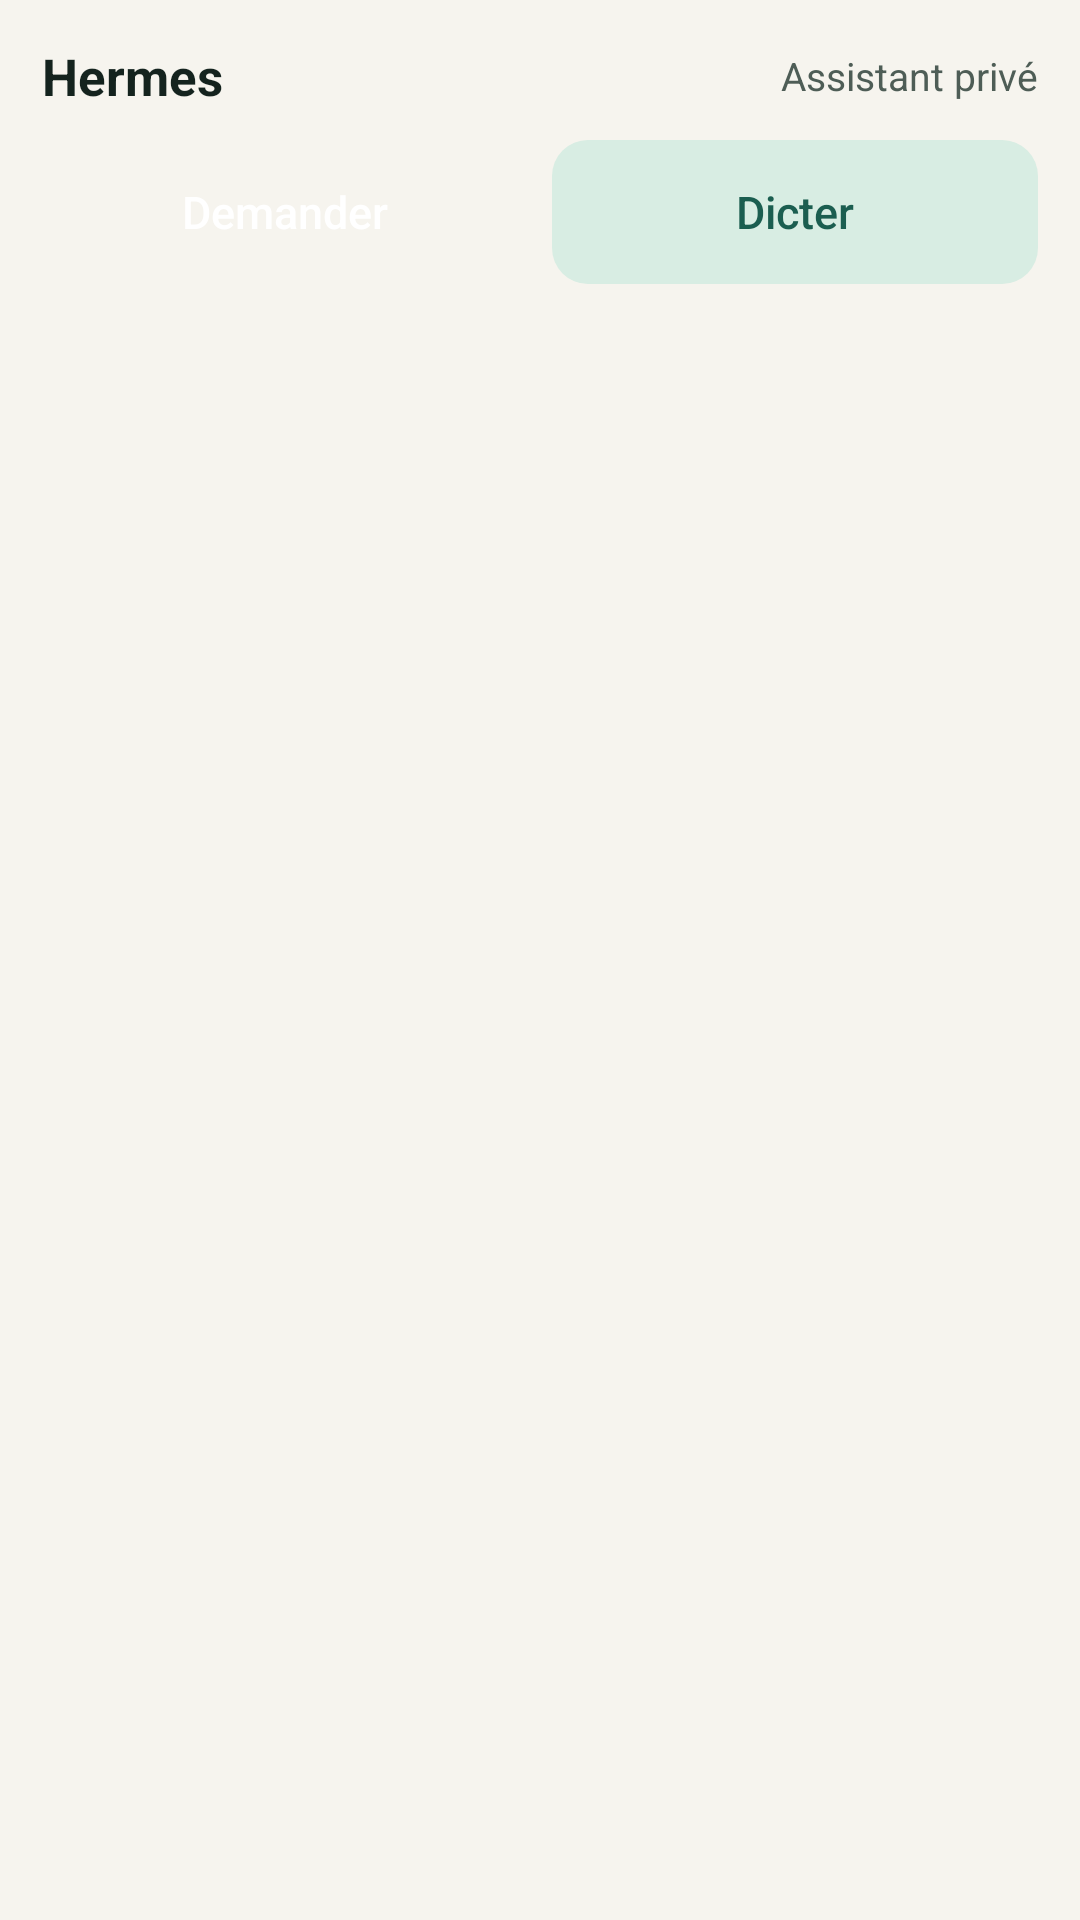

Reconstruct the res/layout file that produces this screen, plus the resources it refers to.
<!-- AndroidManifest.xml: application theme Theme.Hermes -->
<!-- res/layout/hermes_widget.xml -->
<?xml version="1.0" encoding="utf-8"?>
<LinearLayout xmlns:android="http://schemas.android.com/apk/res/android"
    android:layout_width="match_parent"
    android:layout_height="match_parent"
    android:background="@drawable/hermes_widget_bg"
    android:orientation="vertical"
    android:padding="14dp">

    <LinearLayout
        android:layout_width="match_parent"
        android:layout_height="wrap_content"
        android:gravity="center_vertical"
        android:orientation="horizontal">

        <TextView
            android:id="@+id/widget_title"
            android:layout_width="0dp"
            android:layout_height="wrap_content"
            android:layout_weight="1"
            android:text="@string/widget_title"
            android:textColor="@color/ink"
            android:textSize="17sp"
            android:textStyle="bold" />

        <TextView
            android:id="@+id/widget_status"
            android:layout_width="wrap_content"
            android:layout_height="wrap_content"
            android:text="@string/widget_status_private"
            android:textColor="@color/muted"
            android:textSize="13sp" />
    </LinearLayout>

    <LinearLayout
        style="?android:attr/buttonBarStyle"
        android:layout_width="match_parent"
        android:layout_height="wrap_content"
        android:layout_marginTop="10dp"
        android:gravity="center_vertical"
        android:orientation="horizontal">

        <Button
            android:id="@+id/widget_ask"
            style="?android:attr/buttonBarButtonStyle"
            android:layout_width="0dp"
            android:layout_height="wrap_content"
            android:layout_weight="1"
            android:background="@drawable/hermes_widget_pill"
            android:contentDescription="@string/widget_ask_description"
            android:ellipsize="end"
            android:maxLines="1"
            android:minHeight="48dp"
            android:paddingHorizontal="8dp"
            android:paddingVertical="8dp"
            android:text="@string/widget_ask"
            android:textAllCaps="false"
            android:textColor="@color/on_accent"
            android:textSize="15sp" />

        <Button
            android:id="@+id/widget_dictate"
            style="?android:attr/buttonBarButtonStyle"
            android:layout_width="0dp"
            android:layout_height="wrap_content"
            android:layout_marginStart="8dp"
            android:layout_weight="1"
            android:background="@drawable/hermes_widget_pill_secondary"
            android:contentDescription="@string/widget_dictate_description"
            android:ellipsize="end"
            android:maxLines="1"
            android:minHeight="48dp"
            android:paddingHorizontal="8dp"
            android:paddingVertical="8dp"
            android:text="@string/widget_dictate"
            android:textAllCaps="false"
            android:textColor="@color/accent"
            android:textSize="15sp" />
    </LinearLayout>
</LinearLayout>
<!-- resources referenced by this layout -->
<resources>
  <color name="accent">#1B5E50</color>
  <color name="ink">#14231E</color>
  <color name="muted">#4E5D56</color>
  <color name="on_accent">#FFFFFF</color>
  <!-- drawable hermes_widget_pill_secondary (drawable) -->
  <shape xmlns:android="http://schemas.android.com/apk/res/android" android:shape="rectangle">
      <solid android:color="@color/accent_surface" />
      <corners android:radius="12dp" />
  </shape>
  <string name="widget_ask">Demander</string>
  <string name="widget_ask_description">Demander à Hermes</string>
  <string name="widget_dictate">Dicter</string>
  <string name="widget_dictate_description">Dicter un message à Hermes</string>
  <string name="widget_status_private">Assistant privé</string>
  <string name="widget_title">Hermes</string>
  <style name="Theme.Hermes" parent="HermesBase">
          <item name="android:colorPrimary">@color/accent</item>
          <item name="android:colorAccent">@color/accent</item>
          <item name="android:colorControlHighlight">@color/ripple</item>
          <item name="android:colorControlActivated">@color/accent</item>
          <item name="android:windowBackground">@color/paper</item>
          <item name="android:colorBackground">@color/paper</item>
          <item name="android:colorBackgroundFloating">@color/surface</item>
          <item name="android:textColorPrimary">@color/ink</item>
          <item name="android:textColorSecondary">@color/muted</item>
          <item name="android:textColorHint">@color/muted</item>
          <item name="android:statusBarColor">@color/surface</item>
          <item name="android:navigationBarColor">@color/surface</item>
          <item name="android:windowActionModeOverlay">true</item>
          <item name="android:switchStyle">@style/Widget.Hermes.Switch</item>
      </style>
  <color name="accent_surface">#D8EDE3</color>
  <style name="HermesBase" parent="@android:style/Theme.Material.Light.NoActionBar">
          <item name="android:windowLightStatusBar">true</item>
          <item name="android:windowLightNavigationBar">true</item>
      </style>
  <color name="ripple">#1F1B5E50</color>
  <color name="paper">#F6F4EE</color>
  <color name="surface">#FFFEFB</color>
  <style name="Widget.Hermes.Switch" parent="@android:style/Widget.Material.CompoundButton.Switch">
          <item name="android:track">@drawable/hermes_switch_track</item>
          <item name="android:thumb">@drawable/hermes_switch_thumb</item>
          <item name="android:trackTint">@null</item>
          <item name="android:thumbTint">@null</item>
      </style>
  <!-- drawable hermes_switch_track (drawable) -->
  <?xml version="1.0" encoding="utf-8"?>
  <selector xmlns:android="http://schemas.android.com/apk/res/android">
      <item android:state_checked="true">
          <shape android:shape="rectangle">
              <solid android:color="@color/accent" />
              <corners android:radius="14dp" />
              <size android:width="48dp" android:height="28dp" />
          </shape>
      </item>
      <item>
          <shape android:shape="rectangle">
              <solid android:color="@color/line_strong" />
              <corners android:radius="14dp" />
              <size android:width="48dp" android:height="28dp" />
          </shape>
      </item>
  </selector>
  <color name="line_strong">#76857E</color>
</resources>
